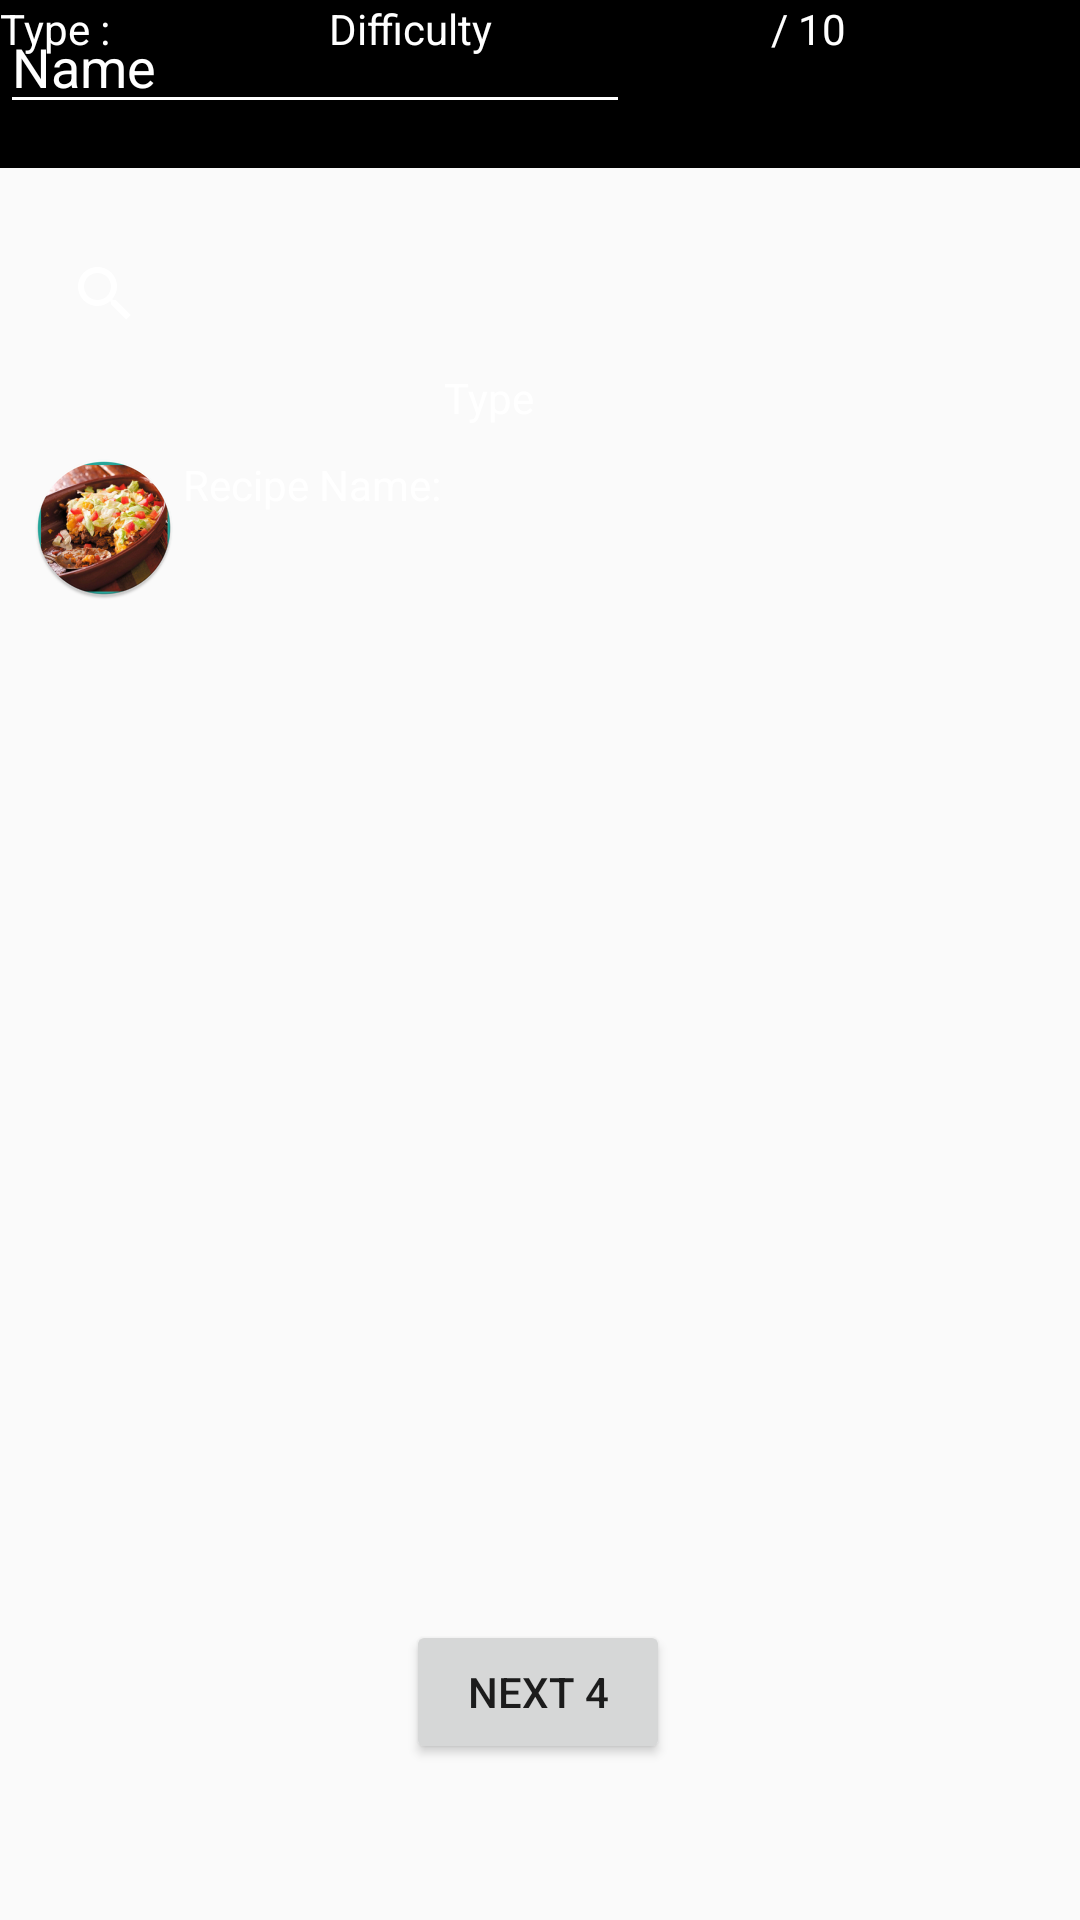

Write the Android layout XML for this screen, with the resource values it uses.
<!-- AndroidManifest.xml: application theme AppTheme -->
<!-- res/layout/activity_search.xml -->
<?xml version="1.0" encoding="utf-8"?>
<LinearLayout xmlns:android="http://schemas.android.com/apk/res/android"
    xmlns:app="http://schemas.android.com/apk/res-auto"
    xmlns:tools="http://schemas.android.com/tools"
    android:orientation="vertical"
    android:layout_width="match_parent"
    android:layout_height="match_parent"
    android:background="@drawable/standard_backgound">

    <androidx.constraintlayout.widget.ConstraintLayout
        android:layout_width="match_parent"
        android:layout_height="match_parent">
   <FrameLayout
       android:layout_width="match_parent"
       android:layout_height="wrap_content"
       tools:ignore="MissingConstraints">
    <com.miguelcatalan.materialsearchview.MaterialSearchView
        android:layout_width="match_parent"
        android:layout_height="wrap_content"/>
   </FrameLayout>
    <TextView
        android:id="@+id/sReceipeName"
        android:layout_width="255dp"
        android:layout_height="41dp"
        android:layout_marginTop="32dp"
        android:layout_marginEnd="44dp"
        android:text="Recipe Name:"
        android:textColor="#FFFFFFFF"
        android:textColorHint="#FFFFFFFF"
        app:layout_constraintEnd_toEndOf="parent"
        app:layout_constraintTop_toBottomOf="@+id/searchBar" />

    <TextView
        android:id="@+id/sDifficulty"
        android:layout_width="77dp"
        android:layout_height="24dp"
        android:layout_marginStart="164dp"
        android:layout_marginTop="60dp"
        android:textColor="#FFFFFFFF"
        android:textColorHint="#FFFFFFFF"
        app:layout_constraintStart_toStartOf="parent"
        app:layout_constraintTop_toBottomOf="@+id/sType" />

    <TextView
        android:id="@+id/sType"
        android:layout_width="88dp"
        android:layout_height="25dp"
        android:layout_marginEnd="124dp"
        android:layout_marginBottom="392dp"
        android:text="Type"
        android:textColor="#FFFFFFFF"
        android:textColorHint="#FFFFFFFF"
        app:layout_constraintBottom_toTopOf="@+id/Next"
        app:layout_constraintEnd_toEndOf="parent" />

    <ImageView
        android:id="@+id/imageView"
        android:layout_width="wrap_content"
        android:layout_height="wrap_content"
        android:layout_marginTop="32dp"
        android:clickable="true"
        android:focusable="auto"
        android:src="@mipmap/sample_recipe5_round"
        app:layout_constraintEnd_toStartOf="@+id/sReceipeName"
        app:layout_constraintHorizontal_bias="0.821"
        app:layout_constraintStart_toStartOf="parent"
        app:layout_constraintTop_toBottomOf="@+id/searchBar" />

    <com.google.android.material.appbar.AppBarLayout
        android:id="@+id/appBarLayout"
        android:layout_width="match_parent"
        android:layout_height="wrap_content"
        app:layout_constraintEnd_toEndOf="parent"
        app:layout_constraintStart_toStartOf="parent"
        app:layout_constraintTop_toTopOf="parent">

        <androidx.appcompat.widget.Toolbar
            android:id="@+id/menu_toolbar_layout"
            android:layout_width="match_parent"
            android:layout_height="wrap_content"
            android:background="#000000"
            android:elevation="4dp"
            app:popupTheme="@style/ThemeOverlay.AppCompat.Light">

        </androidx.appcompat.widget.Toolbar>

    </com.google.android.material.appbar.AppBarLayout>

    <SearchView
        android:id="@+id/searchBar"
        android:layout_width="338dp"
        android:layout_height="44dp"
        android:layout_marginTop="20dp"
        android:visibility="visible"
        app:layout_constraintEnd_toEndOf="parent"
        app:layout_constraintStart_toStartOf="parent"
        app:layout_constraintTop_toBottomOf="@+id/appBarLayout" />



    <Button
        android:id="@+id/Next"
        android:layout_width="wrap_content"
        android:layout_height="wrap_content"
        android:layout_marginBottom="52dp"
        android:text="Next 4"
        app:layout_constraintBottom_toBottomOf="parent"
        app:layout_constraintEnd_toEndOf="parent"
        app:layout_constraintHorizontal_bias="0.498"
        app:layout_constraintStart_toStartOf="parent" />

    <TextView
        android:id="@+id/textView8"
        android:layout_width="30dp"
        android:layout_height="23dp"
        android:layout_marginStart="16dp"
        android:text="/ 10"
        android:textColor="#FFFFFFFF"
        android:textColorHint="#FFFFFFFF"
        app:layout_constraintStart_toEndOf="@+id/sDifficulty"
        tools:layout_editor_absoluteY="290dp" />

    <TextView
        android:id="@+id/textView9"
        android:layout_width="wrap_content"
        android:layout_height="wrap_content"
        android:text="Difficulty"
        android:textColor="#FFFFFFFF"
        android:textColorHint="#FFFFFFFF"
        app:layout_constraintEnd_toStartOf="@+id/sDifficulty"
        app:layout_constraintHorizontal_bias="1.0"
        app:layout_constraintStart_toStartOf="parent"
        tools:layout_editor_absoluteY="295dp" />

    <TextView
        android:id="@+id/textView10"
        android:layout_width="wrap_content"
        android:layout_height="wrap_content"
        android:text="Type :"
        android:textColor="#FFFFFFFF"
        android:textColorHint="#FFFFFFFF"
        tools:layout_editor_absoluteX="123dp"
        tools:layout_editor_absoluteY="217dp" />

    <EditText
        android:id="@+id/editText"
        android:layout_width="wrap_content"
        android:layout_height="wrap_content"
        android:ems="10"
        android:inputType="textPersonName"
        android:text="Name"
        android:textColor="#FFFFFFFF"
        android:textColorHint="#FFFFFFFF"
        tools:layout_editor_absoluteX="36dp"
        tools:layout_editor_absoluteY="380dp" />

</androidx.constraintlayout.widget.ConstraintLayout>
</LinearLayout>
<!-- resources referenced by this layout -->
<resources>
  <!-- mipmap sample_recipe5_round: png bitmap (mipmap-hdpi, 12915 bytes) -->
  <style name="AppTheme" parent="Theme.AppCompat.Light.NoActionBar">
          
          <item name="colorPrimary">@color/colorPrimary</item>
          <item name="colorPrimaryDark">@color/colorPrimaryDark</item>
          <item name="colorAccent">@color/colorAccent</item>
          
          <item name="android:textColorSecondary">@color/colorAccent</item>
      </style>
  <color name="colorPrimary">#000000</color>
  <color name="colorPrimaryDark">#000000</color>
  <color name="colorAccent">#FFFFFF</color>
</resources>
